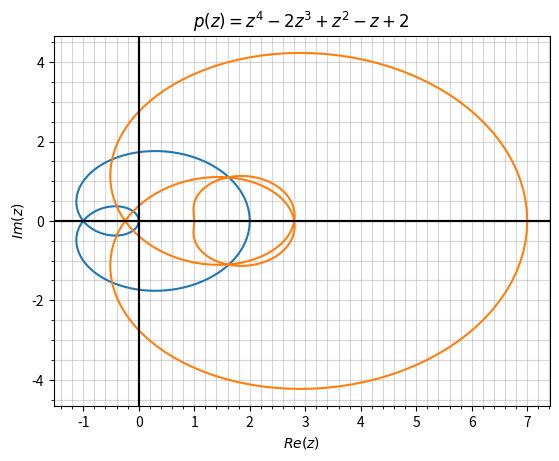

Write the Python code that produced this figure.
# [redacted]
# This is part of a toolkit I wrote
# to draw curves in the complex plane
# to help me do my homeworks.

import matplotlib.pylab as plt
import numpy as np
import math


def complexCurve1(poly,res=314):
    # Draws a curve for a given complex polynomial
    # on the C plane.
    tspace = np.linspace(0,1,res+1)
    Zs = []
    pZ = []
    for t in tspace:
        Zs.append(np.exp(2*math.pi*1j*t))

    for z in Zs:
        pZ.append(poly(z))

    X = [x.real for x in pZ]
    Y = [x.imag for x in pZ]
    ax = plt.subplot()
    ax.plot(X,Y)
    ax.set_xlabel('$Re(z)$')
    ax.set_ylabel('$Im(z)$')
    plt.axhline(color='black')
    plt.axvline(color='black')
    ax.minorticks_on()
    ax.grid(which='minor', alpha=0.5)
    ax.grid(which='major', alpha=0.5)
    ax.set_title(poly.latex_label)
    plt.show()
    

class polynomial:
    # An object representing a complex polynomial.
    # You can call this like a function but it also
    # contains a LaTeX label for pretty plots.

    def __init__(self, func, latex_label):
        self.func = func
        self.latex_label = latex_label

    def __call__(self, *args, **kwargs):
        return self.func(*args, **kwargs)

p1 = polynomial(lambda z: z**2 - z, r'$p(z) = z^2  - z$')
complexCurve1(p1)

p2 = polynomial(lambda z: z**4 - 2*z**3 + z**2 - z + 2, r'$p(z) = z^4 - 2z^3 + z^2 - z + 2$')
complexCurve1(p2)



